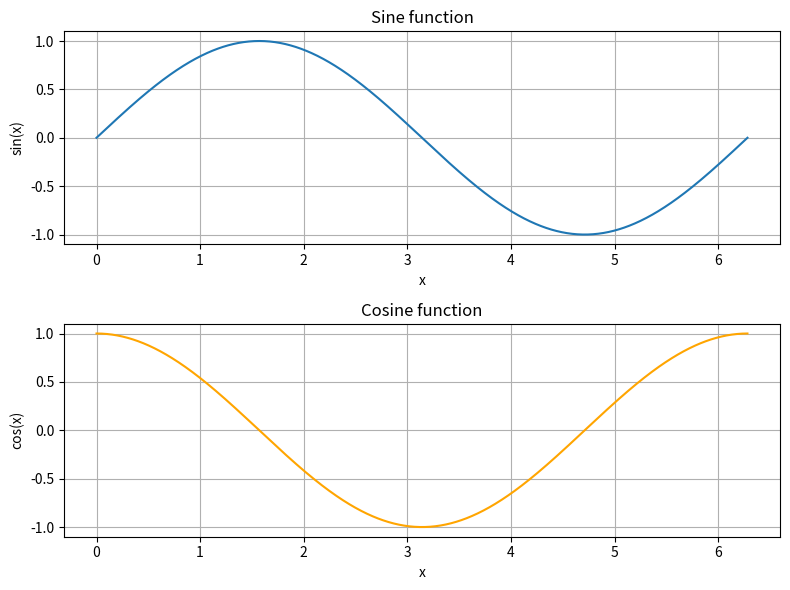

Write the Python code that produced this figure.
import numpy as np
import matplotlib.pyplot as plt

def task_func():
    # Create an array of x values from 0 to 2π
    x = np.linspace(0, 2 * np.pi, 1000)
    
    # Calculate the sine and cosine of x
    y_sin = np.sin(x)
    y_cos = np.cos(x)
    
    # Create a figure and a set of subplots
    fig, axs = plt.subplots(2, 1, figsize=(8, 6))
    
    # Plot the sine function
    axs[0].plot(x, y_sin, label='sin(x)')
    axs[0].set_title('Sine function')
    axs[0].set_xlabel('x')
    axs[0].set_ylabel('sin(x)')
    axs[0].grid(True)
    
    # Plot the cosine function
    axs[1].plot(x, y_cos, label='cos(x)', color='orange')
    axs[1].set_title('Cosine function')
    axs[1].set_xlabel('x')
    axs[1].set_ylabel('cos(x)')
    axs[1].grid(True)
    
    # Adjust layout to prevent overlap
    plt.tight_layout()
    
    # Return the figure and axes
    return fig, axs

# Example usage
fig, axs = task_func()
plt.show()